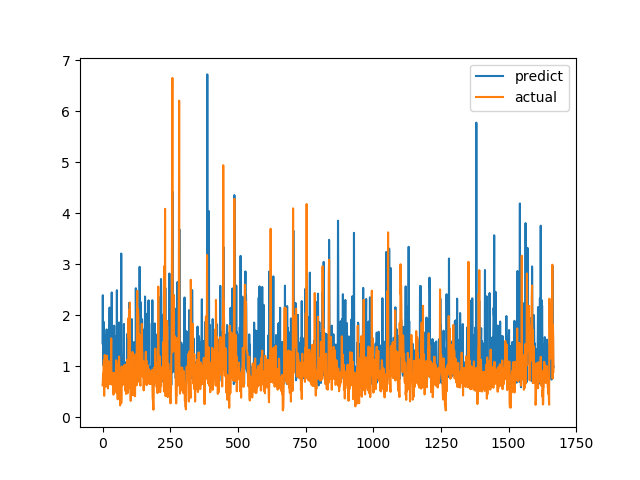

Data behind this chart, as committed beside it:
predict, actual
1.449, 0.6238
2.391, 0.6915
1.36, 0.8558
1.017, 0.7094
1.465, 1.015
1.865, 1.116
0.8372, 0.4183
0.7494, 1.002
1.055, 1.219
1.611, 1.143
0.848, 0.6528
0.7568, 0.6747
0.7651, 0.601
0.7598, 0.6695
0.7561, 0.6538
1.72, 0.7814
0.6571, 1.206
0.8616, 0.8469
0.8016, 0.8286
0.7695, 0.6482
0.7513, 0.5624
0.9839, 0.7183
1.014, 1.1
1.274, 0.9542
0.7091, 0.729
1.464, 0.6694
2.149, 0.8631
0.7656, 0.6465
0.7488, 0.8223
1.513, 0.9236
1.069, 0.8301
0.7811, 1.067
0.8154, 1.546
1.794, 0.6827
2.446, 0.6386
0.7545, 0.6464
1.433, 0.6881
0.9543, 0.7274
1.421, 0.65
0.7349, 0.8694
0.7656, 0.4409
0.6311, 0.4519
0.9107, 0.7575
1.794, 0.4952
0.7137, 0.6851
0.9672, 0.7244
1.018, 0.8654
0.9716, 0.74
0.8213, 0.8071
1.011, 0.8204
0.7252, 1.114
1.59, 1.109
0.8878, 0.4751
2.49, 1.039
1.046, 0.9458
0.6902, 0.7878
1.44, 0.3505
0.8023, 0.9368
0.6738, 0.9868
1.621, 0.647
... 1,607 more rows
